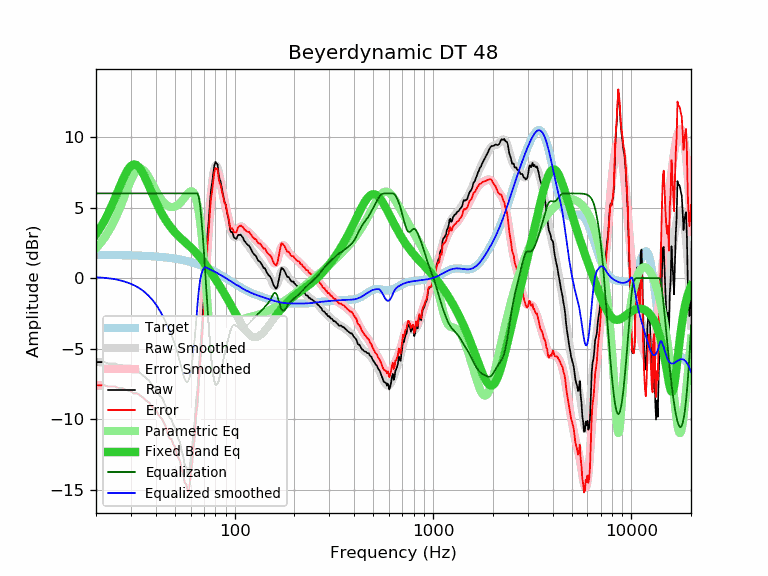

The table this chart was drawn from, first rows:
frequency, raw, error, smoothed, error_smoothed, equalization, parametric_eq, equalized_raw, equalized_smoothed, target
20, -5.95, -7.59, -5.95, -7.59, 6.00, 3.09, 0.05, 0.05, 1.64
21, -5.95, -7.59, -5.96, -7.60, 6.00, 3.54, 0.05, 0.04, 1.64
22, -5.95, -7.59, -5.98, -7.62, 6.00, 4.03, 0.05, 0.02, 1.64
23, -6.05, -7.69, -6.01, -7.64, 6.00, 4.56, -0.05, -0.01, 1.63
24, -6.05, -7.68, -6.04, -7.67, 6.00, 5.13, -0.05, -0.04, 1.63
25, -6.05, -7.68, -6.09, -7.71, 6.00, 5.70, -0.05, -0.09, 1.63
26, -6.16, -7.79, -6.14, -7.76, 6.00, 6.28, -0.16, -0.14, 1.62
27, -6.16, -7.78, -6.19, -7.82, 6.00, 6.83, -0.16, -0.19, 1.62
28, -6.26, -7.88, -6.26, -7.88, 6.00, 7.31, -0.26, -0.26, 1.62
29, -6.34, -7.96, -6.33, -7.94, 6.00, 7.69, -0.34, -0.33, 1.61
30, -6.42, -8.03, -6.41, -8.02, 6.00, 7.95, -0.42, -0.41, 1.61
31, -6.56, -8.17, -6.50, -8.10, 6.00, 8.05, -0.56, -0.50, 1.60
32, -6.56, -8.16, -6.60, -8.20, 6.00, 8.01, -0.56, -0.60, 1.60
33, -6.66, -8.25, -6.71, -8.30, 6.00, 7.84, -0.66, -0.71, 1.59
34, -6.82, -8.41, -6.83, -8.42, 6.00, 7.58, -0.82, -0.83, 1.58
35, -6.96, -8.54, -6.97, -8.54, 6.00, 7.25, -0.96, -0.97, 1.58
36, -7.13, -8.70, -7.12, -8.68, 6.00, 6.88, -1.13, -1.12, 1.57
37, -7.25, -8.81, -7.28, -8.84, 6.00, 6.50, -1.25, -1.28, 1.56
38, -7.50, -9.05, -7.45, -9.00, 6.00, 6.13, -1.50, -1.45, 1.55
39, -7.69, -9.23, -7.64, -9.18, 6.00, 5.77, -1.69, -1.64, 1.54
40, -7.79, -9.32, -7.85, -9.38, 6.00, 5.43, -1.79, -1.85, 1.53
41, -8.08, -9.60, -8.08, -9.59, 6.00, 5.12, -2.08, -2.08, 1.52
42, -8.34, -9.85, -8.32, -9.82, 6.00, 4.83, -2.34, -2.32, 1.51
43, -8.47, -9.97, -8.58, -10.07, 6.00, 4.56, -2.47, -2.58, 1.49
44, -8.77, -10.25, -8.85, -10.33, 6.00, 4.31, -2.77, -2.85, 1.48
45, -9.10, -10.57, -9.13, -10.60, 6.00, 4.09, -3.10, -3.13, 1.46
46, -9.58, -11.03, -9.42, -10.87, 6.00, 3.89, -3.58, -3.42, 1.45
47, -9.91, -11.35, -9.72, -11.15, 6.00, 3.70, -3.91, -3.72, 1.43
48, -9.99, -11.41, -10.03, -11.44, 6.00, 3.53, -3.99, -4.03, 1.42
49, -10.36, -11.76, -10.35, -11.75, 6.00, 3.38, -4.36, -4.35, 1.40
50, -10.59, -11.97, -10.70, -12.08, 6.00, 3.24, -4.59, -4.70, 1.38
51, -11.04, -12.40, -11.09, -12.45, 6.00, 3.11, -5.04, -5.09, 1.36
52, -11.39, -12.73, -11.52, -12.86, 6.00, 2.99, -5.39, -5.52, 1.34
53, -11.61, -12.93, -11.97, -13.29, 6.00, 2.88, -5.61, -5.97, 1.32
54, -12.24, -13.54, -12.42, -13.71, 6.00, 2.77, -6.24, -6.42, 1.29
55, -12.60, -13.87, -12.83, -14.10, 6.00, 2.67, -6.60, -6.83, 1.27
56, -13.23, -14.48, -13.16, -14.41, 6.00, 2.57, -7.23, -7.16, 1.25
57, -13.40, -14.62, -13.35, -14.57, 6.00, 2.47, -7.40, -7.35, 1.22
58, -13.92, -15.12, -13.35, -14.54, 6.00, 2.38, -7.92, -7.35, 1.19
59, -13.77, -14.94, -13.13, -14.30, 6.00, 2.28, -7.77, -7.13, 1.17
60, -12.85, -13.99, -12.69, -13.83, 6.00, 2.18, -6.85, -6.69, 1.14
61, -12.09, -13.20, -12.02, -13.14, 6.00, 2.09, -6.09, -6.02, 1.11
62, -10.95, -12.03, -11.17, -12.25, 6.00, 1.99, -4.95, -5.17, 1.08
63, -10.14, -11.19, -10.16, -11.21, 6.00, 1.88, -4.14, -4.16, 1.05
64, -8.66, -9.68, -9.03, -10.05, 6.00, 1.78, -2.66, -3.03, 1.02
65, -7.92, -8.91, -7.81, -8.80, 6.00, 1.67, -1.92, -1.81, 0.99
66, -6.39, -7.35, -6.54, -7.49, 5.71, 1.56, -0.68, -0.83, 0.95
67, -5.10, -6.02, -5.22, -6.14, 5.10, 1.45, -0.01, -0.13, 0.92
68, -3.99, -4.88, -3.88, -4.76, 4.17, 1.34, 0.18, 0.30, 0.88
69, -2.71, -3.56, -2.51, -3.36, 3.06, 1.22, 0.35, 0.55, 0.85
70, -1.34, -2.16, -1.13, -1.94, 1.84, 1.11, 0.50, 0.71, 0.81
71, 0.40, -0.38, 0.24, -0.53, 0.53, 0.99, 0.93, 0.78, 0.78
72, 1.31, 0.57, 1.59, 0.85, -0.85, 0.87, 0.46, 0.74, 0.74
73, 3.15, 2.44, 2.87, 2.17, -2.17, 0.75, 0.97, 0.70, 0.70
74, 4.05, 3.38, 4.07, 3.41, -3.41, 0.64, 0.64, 0.66, 0.66
75, 5.30, 4.67, 5.15, 4.52, -4.52, 0.52, 0.77, 0.62, 0.62
76, 6.25, 5.66, 6.08, 5.49, -5.49, 0.40, 0.76, 0.59, 0.59
77, 6.73, 6.18, 6.83, 6.28, -6.28, 0.28, 0.44, 0.55, 0.55
78, 7.41, 6.90, 7.39, 6.89, -6.89, 0.16, 0.52, 0.51, 0.51
79, 7.97, 7.50, 7.77, 7.30, -7.30, 0.04, 0.67, 0.47, 0.47
... 553 more rows
